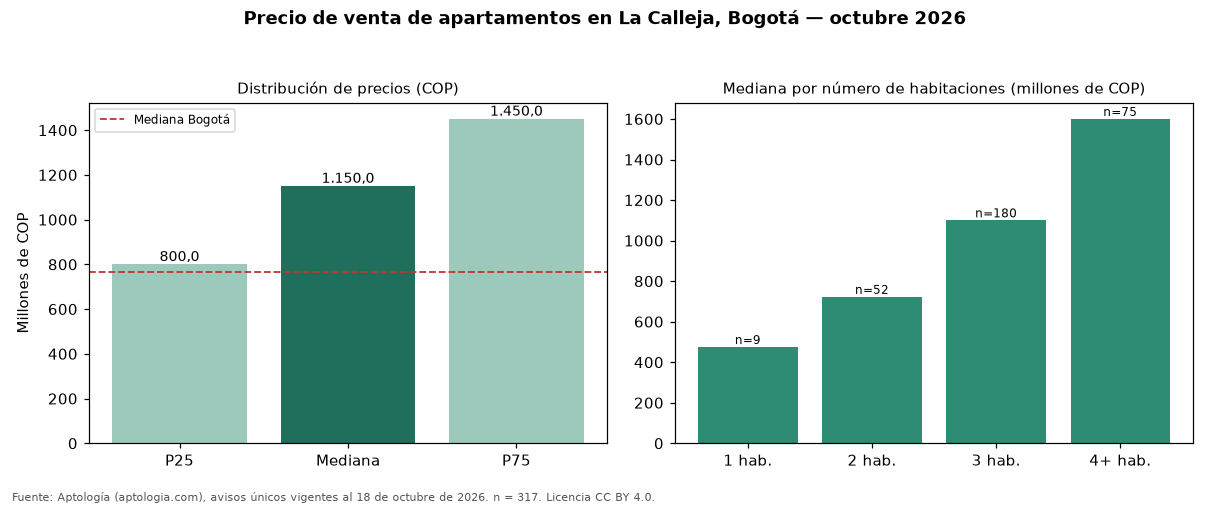

The table this chart was drawn from, first rows:
seccion, metrica, valor_cop, n
precio, p25, 800000000, 317
precio, mediana, 1150000000, 317
precio, p75, 1450000000, 317
cop_por_m2, p25, 6500000, 317
cop_por_m2, mediana, 7500000, 317
cop_por_m2, p75, 8846154, 317
area, area_mediana_m2, 145.0, 317
habitaciones, 1, 475000000, 9
habitaciones, 2, 722500000, 52
habitaciones, 3, 1100000000, 180
habitaciones, 4+, 1600000000, 75
administracion, mediana, 1100000, 289
estrato, moda, 5, 
parqueadero, porcentaje_con_parqueadero, 99.7, 317
ciudad, mediana_ciudad, 765000000, 33308
ciudad, mediana_cop_por_m2_ciudad, 7407407, 33308
